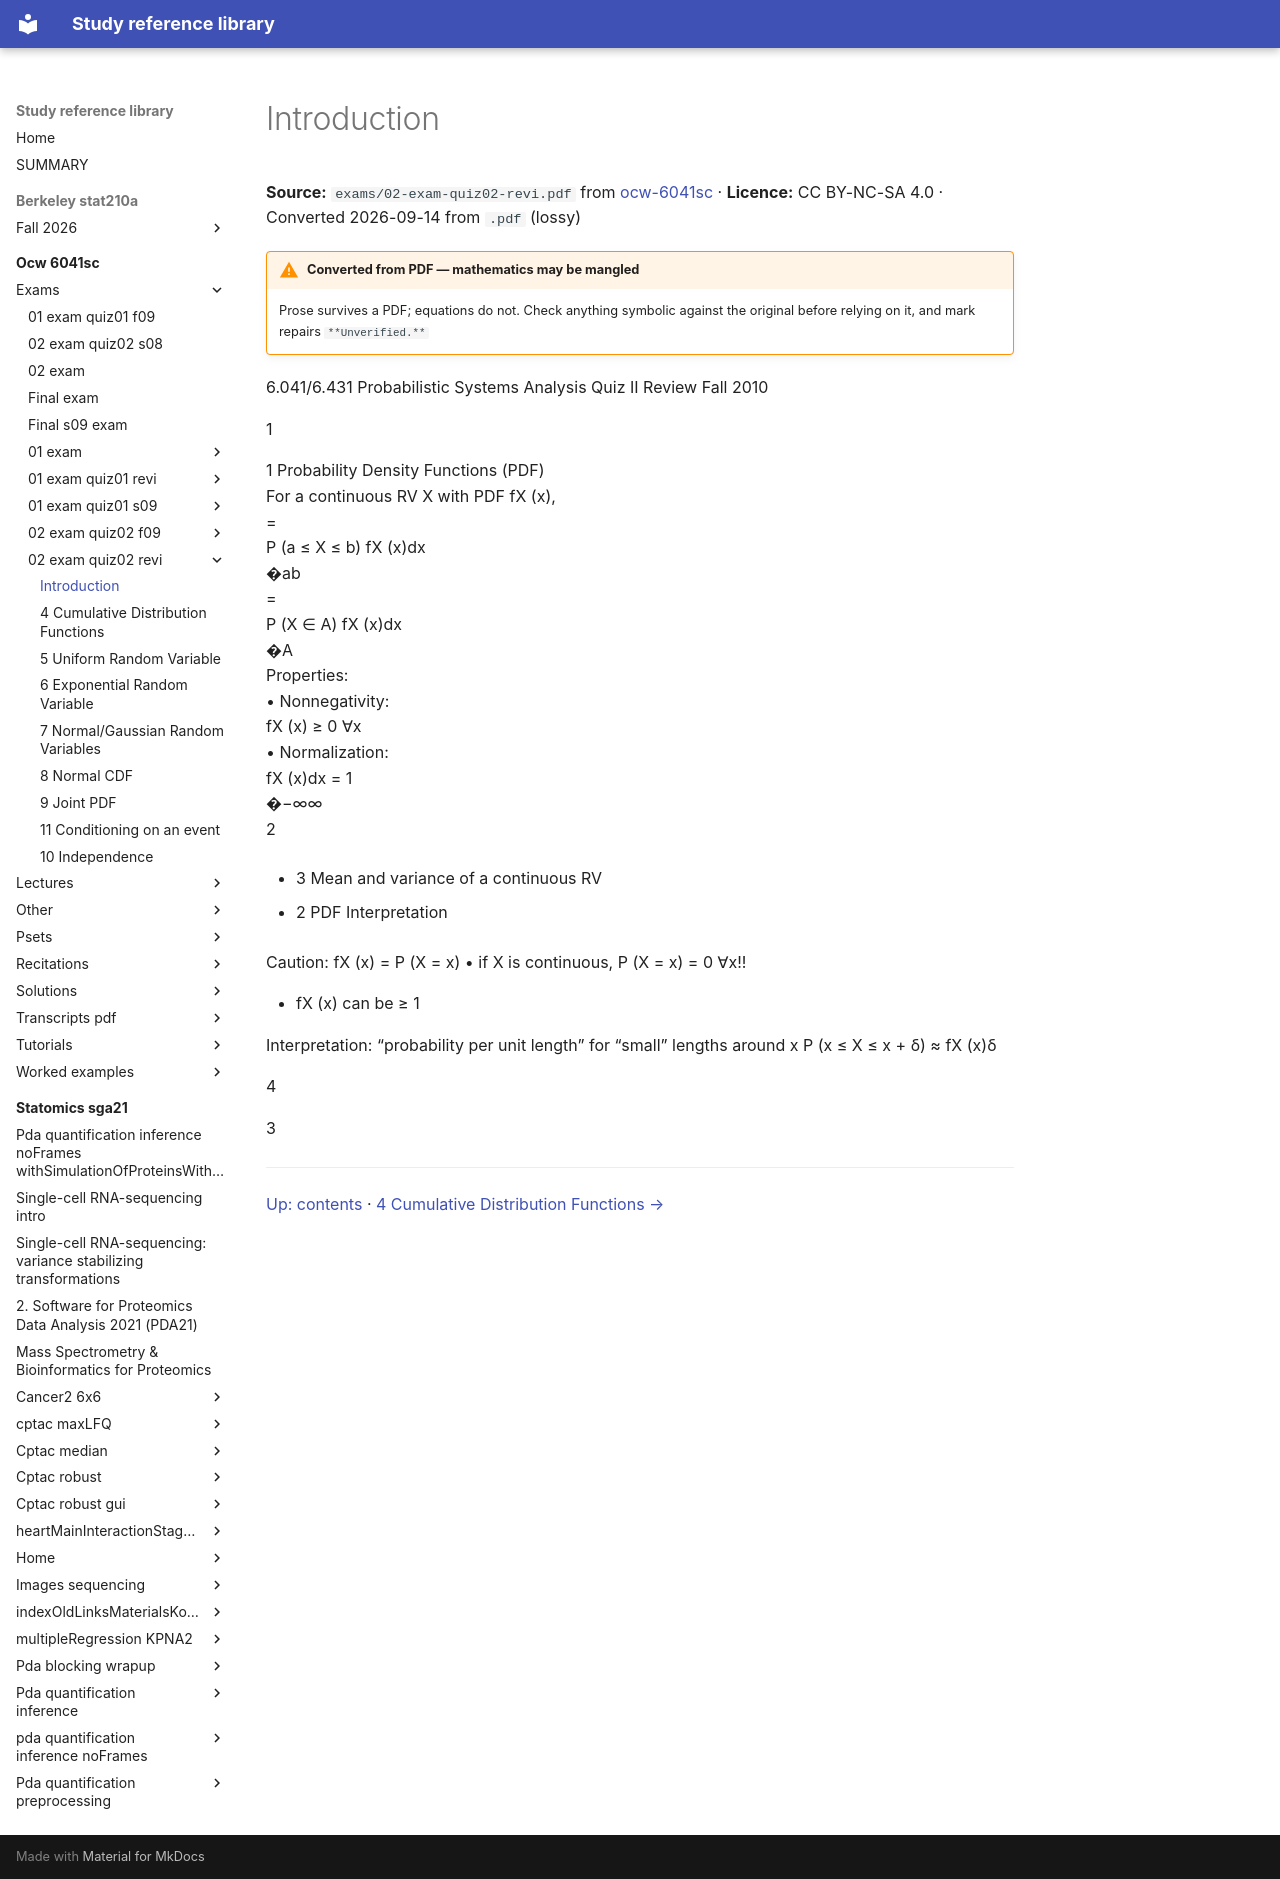

repository: Claptar/knowledge-base-library · page: ocw-6041sc/exams/02-exam-quiz02-revi/01-introduction/index.html · generator: mkdocs

---
title: Introduction
source: https://ocw.mit.edu/courses/6-041sc-probabilistic-systems-analysis-and-applied-probability-fall-2013/
source_file: sources/ocw-6041sc/exams/02-exam-quiz02-revi.pdf
licence: CC BY-NC-SA 4.0
route: pdf
fidelity: lossy
converted: '2026-09-14'
---

# Introduction

**Source:** `exams/02-exam-quiz02-revi.pdf` from [ocw-6041sc](https://ocw.mit.edu/courses/6-041sc-probabilistic-systems-analysis-and-applied-probability-fall-2013/) · **Licence:** CC BY-NC-SA 4.0 · Converted 2026-09-14 from `.pdf` (lossy)

!!! warning "Converted from PDF — mathematics may be mangled"
    Prose survives a PDF; equations do not. Check anything symbolic against the
    original before relying on it, and mark repairs `**Unverified.**`

6.041/6.431 Probabilistic Systems Analysis Quiz II Review Fall 2010

1


<!-- Start of picture text -->
1 Probability Density Functions (PDF)<br>For a continuous RV X with PDF fX (x),<br>=<br>P (a ≤ X ≤ b) fX (x)dx<br>�ab<br>=<br>P (X ∈ A) fX (x)dx<br>�A<br>Properties:<br>• Nonnegativity:<br>fX (x) ≥ 0 ∀x<br>• Normalization:<br>fX (x)dx = 1<br>�−∞∞<br>2<br><!-- End of picture text -->

   - 3 Mean and variance of a continuous RV

- 2 PDF Interpretation

Caution: fX (x) = P (X = x) • if X is continuous, P (X = x) = 0 ∀x!!

- fX (x) can be ≥ 1

Interpretation: “probability per unit length” for “small” lengths around x P (x ≤ X ≤ x + δ) ≈ fX (x)δ


4

3

---

[Up: contents](index.md) · [4 Cumulative Distribution Functions →](02-4-cumulative-distribution-functions.md)
